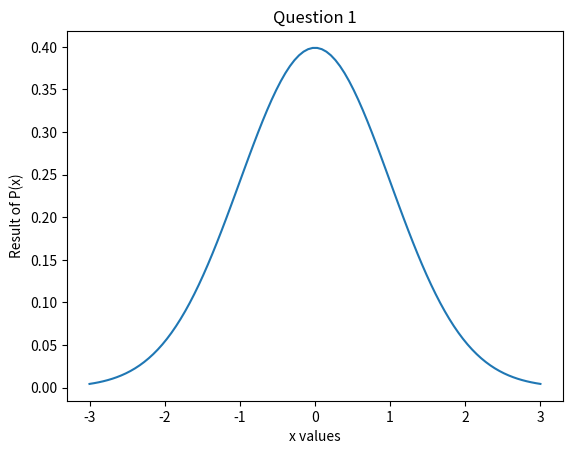

The matplotlib source for this figure:
import numpy as np
from matplotlib import pyplot as plt

# Make our function
def P(x, u, s):
    """ Calculates the y value given these parameters """

    y = (1 / np.sqrt(2 * np.pi * s ** 2)) * np.exp(-((x - u) ** 2 / (2 * s **2)))
    return y

# Make our x and y values
x_values = np.linspace(-3, 3, 100)
y_values = P(x_values, 0, 1)

# Make the plot
plt.plot(x_values, y_values)

# Add in stylish elements
plt.title("Question 1")
plt.xlabel("x values")
plt.ylabel("Result of P(x)")
plt.show()
